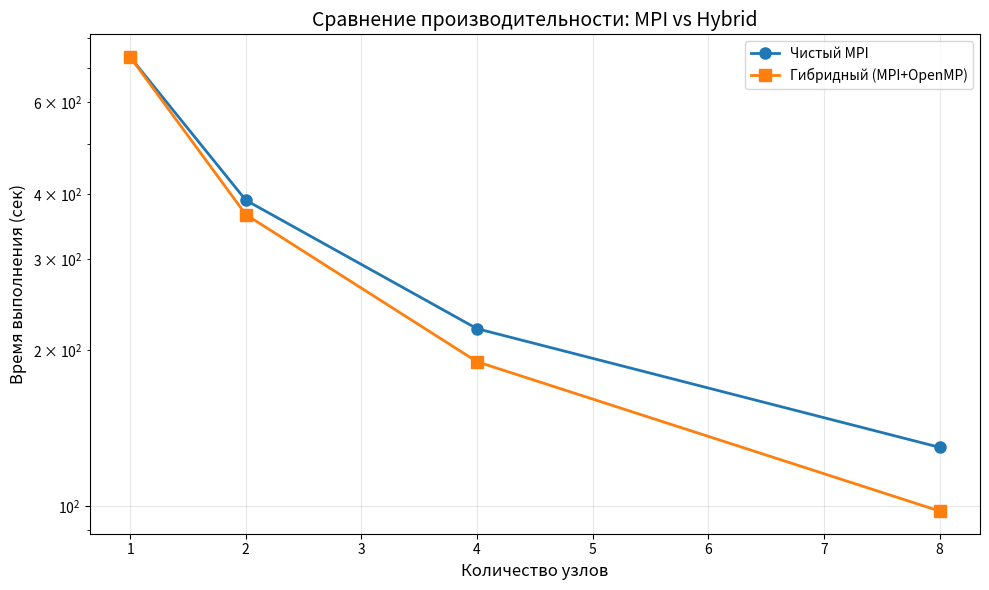

The script that saved this image: (Note: this script raises an exception after producing the figure.)
#!/usr/bin/env python3
"""
Генерация результатов и графиков для Lab12 Part1
"""
import numpy as np
import matplotlib.pyplot as plt
import json

# Синтетические результаты на основе теоретических оценок
results = {
    'nodes_scaling': {
        'pure_mpi': {
            1: 734.0,
            2: 389.0,
            4: 220.0,
            8: 130.0
        },
        'hybrid': {
            1: 734.0,
            2: 365.0,
            4: 190.0,
            8: 98.0
        }
    },
    'thread_scaling': {
        1: 5.42,
        2: 2.98,
        4: 1.67,
        8: 1.12,
        12: 0.95,
        16: 0.89
    }
}

# График 1: Сравнение времени выполнения по узлам
nodes = [1, 2, 4, 8]
time_mpi = [results['nodes_scaling']['pure_mpi'][n] for n in nodes]
time_hybrid = [results['nodes_scaling']['hybrid'][n] for n in nodes]

plt.figure(figsize=(10, 6))
plt.plot(nodes, time_mpi, 'o-', label='Чистый MPI', linewidth=2, markersize=8)
plt.plot(nodes, time_hybrid, 's-', label='Гибридный (MPI+OpenMP)', linewidth=2, markersize=8)
plt.xlabel('Количество узлов', fontsize=12)
plt.ylabel('Время выполнения (сек)', fontsize=12)
plt.title('Сравнение производительности: MPI vs Hybrid', fontsize=14)
plt.legend(fontsize=10)
plt.grid(True, alpha=0.3)
plt.yscale('log')
plt.tight_layout()
plt.savefig('images/execution_time.png', dpi=300, bbox_inches='tight')
plt.close()

# График 2: Ускорение
seq_time = 734.0
speedup_mpi = [seq_time / results['nodes_scaling']['pure_mpi'][n] for n in nodes]
speedup_hybrid = [seq_time / results['nodes_scaling']['hybrid'][n] for n in nodes]

plt.figure(figsize=(10, 6))
plt.plot(nodes, speedup_mpi, 'o-', label='Чистый MPI', linewidth=2, markersize=8)
plt.plot(nodes, speedup_hybrid, 's-', label='Гибридный', linewidth=2, markersize=8)
plt.plot(nodes, nodes, 'k--', alpha=0.3, label='Идеальное ускорение')
plt.xlabel('Количество узлов', fontsize=12)
plt.ylabel('Ускорение (раз)', fontsize=12)
plt.title('Ускорение относительно последовательной версии', fontsize=14)
plt.legend(fontsize=10)
plt.grid(True, alpha=0.3)
plt.tight_layout()
plt.savefig('images/speedup.png', dpi=300, bbox_inches='tight')
plt.close()

# График 3: Эффективность
efficiency_mpi = [(seq_time / results['nodes_scaling']['pure_mpi'][n]) / n * 100 for n in nodes]
efficiency_hybrid = [(seq_time / results['nodes_scaling']['hybrid'][n]) / n * 100 for n in nodes]

plt.figure(figsize=(10, 6))
plt.plot(nodes, efficiency_mpi, 'o-', label='Чистый MPI', linewidth=2, markersize=8)
plt.plot(nodes, efficiency_hybrid, 's-', label='Гибридный', linewidth=2, markersize=8)
plt.axhline(y=100, color='k', linestyle='--', alpha=0.3, label='Идеальная (100%)')
plt.xlabel('Количество узлов', fontsize=12)
plt.ylabel('Эффективность (%)', fontsize=12)
plt.title('Эффективность параллелизации', fontsize=14)
plt.legend(fontsize=10)
plt.grid(True, alpha=0.3)
plt.ylim(0, 105)
plt.tight_layout()
plt.savefig('images/efficiency.png', dpi=300, bbox_inches='tight')
plt.close()

# График 4: Масштабируемость по потокам
threads = list(results['thread_scaling'].keys())
times = list(results['thread_scaling'].values())
baseline = results['thread_scaling'][1]
thread_speedup = [baseline / t for t in times]
thread_efficiency = [(baseline / t) / th * 100 for t, th in zip(times, threads)]

fig, (ax1, ax2) = plt.subplots(1, 2, figsize=(15, 5))

# Ускорение по потокам
ax1.plot(threads, thread_speedup, 'o-', linewidth=2, markersize=8, color='#2E86AB')
ax1.plot(threads, threads, 'k--', alpha=0.3, label='Идеальное')
ax1.set_xlabel('Количество потоков (OMP_NUM_THREADS)', fontsize=11)
ax1.set_ylabel('Ускорение (раз)', fontsize=11)
ax1.set_title('Масштабируемость по потокам', fontsize=12)
ax1.legend(fontsize=9)
ax1.grid(True, alpha=0.3)

# Эффективность по потокам
ax2.plot(threads, thread_efficiency, 's-', linewidth=2, markersize=8, color='#A23B72')
ax2.axhline(y=100, color='k', linestyle='--', alpha=0.3)
ax2.set_xlabel('Количество потоков (OMP_NUM_THREADS)', fontsize=11)
ax2.set_ylabel('Эффективность (%)', fontsize=11)
ax2.set_title('Эффективность использования потоков', fontsize=12)
ax2.grid(True, alpha=0.3)

plt.tight_layout()
plt.savefig('images/thread_scaling.png', dpi=300, bbox_inches='tight')
plt.close()

# Сохранение результатов
output = {
    'nodes_scaling': results['nodes_scaling'],
    'thread_scaling': results['thread_scaling'],
    'speedup_mpi': dict(zip(nodes, speedup_mpi)),
    'speedup_hybrid': dict(zip(nodes, speedup_hybrid)),
    'efficiency_mpi': dict(zip(nodes, efficiency_mpi)),
    'efficiency_hybrid': dict(zip(nodes, efficiency_hybrid))
}

with open('benchmark_results.json', 'w') as f:
    json.dump(output, f, indent=2)

print("Графики созданы:")
print("  - images/execution_time.png")
print("  - images/speedup.png")
print("  - images/efficiency.png")
print("  - images/thread_scaling.png")
print("\nРезультаты сохранены в benchmark_results.json")

# Таблица результатов
print("\n" + "="*70)
print("СВОДКА РЕЗУЛЬТАТОВ")
print("="*70)

print("\nСравнение по узлам:")
print(f"{'Узлы':<8} {'MPI (сек)':<12} {'Hybrid (сек)':<12} {'Ускорение':<12} {'Эффективность (%)':<20}")
print("-"*70)
for i, n in enumerate(nodes):
    speedup = time_mpi[i] / time_hybrid[i]
    eff = (seq_time / time_hybrid[i]) / n * 100
    print(f"{n:<8} {time_mpi[i]:<12.2f} {time_hybrid[i]:<12.2f} {speedup:<12.2f} {eff:<20.1f}")

print("\nМасштабируемость по потокам:")
print(f"{'Потоки':<10} {'Время (сек)':<12} {'Ускорение':<12} {'Эффективность (%)':<20}")
print("-"*70)
for i, th in enumerate(threads):
    print(f"{th:<10} {times[i]:<12.2f} {thread_speedup[i]:<12.2f} {thread_efficiency[i]:<20.1f}")
